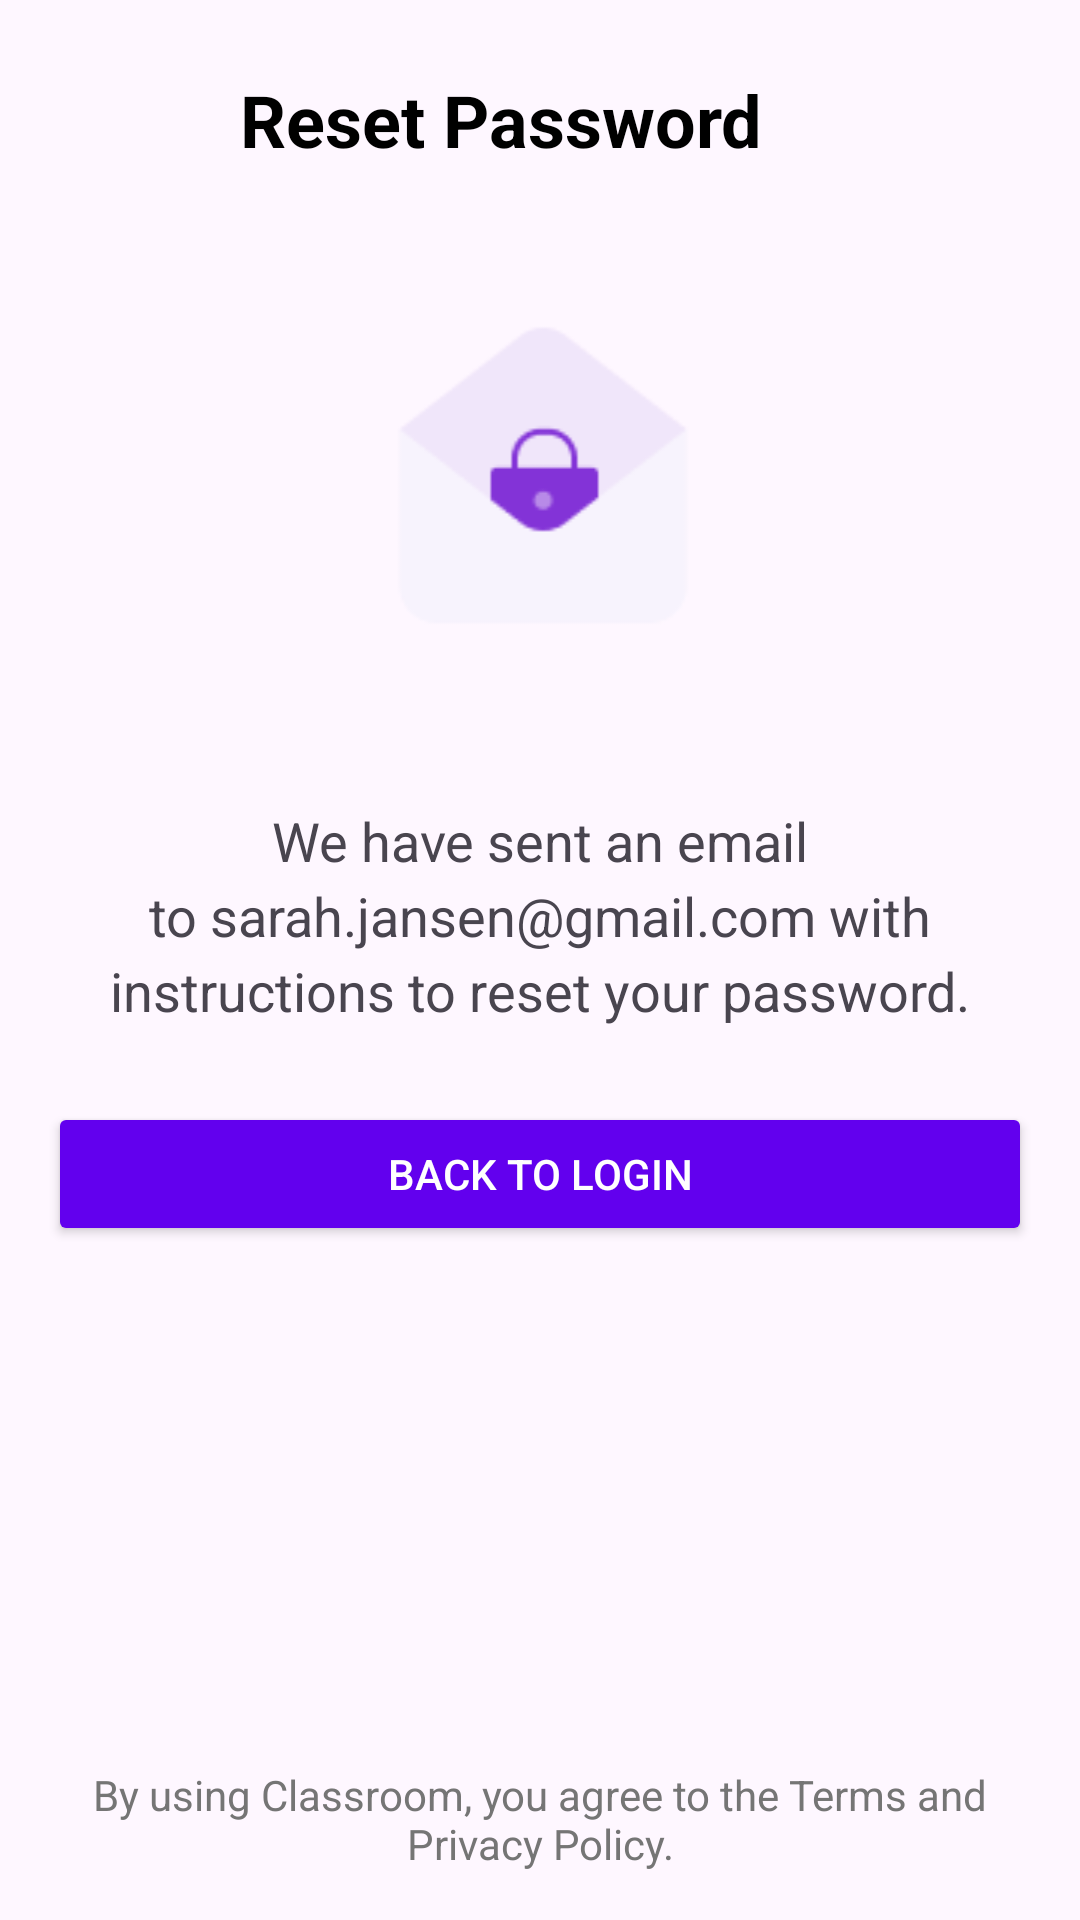

Reconstruct the res/layout file that produces this screen, plus the resources it refers to.
<!-- AndroidManifest.xml: application theme Theme.SmartParkTN -->
<!-- res/layout/activity_password_was_reset.xml -->
<?xml version="1.0" encoding="utf-8"?>
<LinearLayout
    xmlns:android="http://schemas.android.com/apk/res/android"
    android:layout_width="match_parent"
    android:layout_height="match_parent"
    android:orientation="vertical"
    android:gravity="center_horizontal"
    android:padding="16dp">

    

    <LinearLayout
        android:layout_width="match_parent"
        android:layout_height="wrap_content"
        android:orientation="horizontal"
        android:gravity="center_vertical"
        android:paddingBottom="24dp">

        <ImageButton
            android:id="@+id/backButton"
            android:layout_width="48dp"
            android:layout_height="48dp"
            android:background="?attr/selectableItemBackgroundBorderless"
            android:padding="12dp"
            android:src="@drawable/ic_arrow_back"
            android:contentDescription="Bouton retour" />

        <TextView
            android:layout_width="wrap_content"
            android:layout_height="wrap_content"
            android:layout_marginStart="16dp"
            android:text="Reset Password"
            android:textColor="#000000"
            android:textSize="24sp"
            android:textStyle="bold" />
    </LinearLayout>

    
    <ImageView
        android:id="@+id/successIcon"
        android:layout_width="200dp"
        android:layout_height="140dp"
        android:src="@drawable/imagepassword"
        android:layout_marginBottom="40dp"
        />
    <TextView
        android:id="@+id/passwordResetMessage"
        android:layout_width="match_parent"
        android:layout_height="wrap_content"
        android:layout_marginBottom="25dp"
        android:gravity="center"
        android:text="We have sent an email to sarah.jansen@gmail.com with instructions to reset your password."
        android:textAlignment="center"
        android:textSize="18sp"


        android:lineSpacingExtra="4dp" />

    
    <Button
        android:id="@+id/goToLoginButton"
        android:layout_width="match_parent"
        android:layout_height="wrap_content"
        android:text="Back to login"
        android:backgroundTint="#6200EE"
        android:textColor="#FFFFFF"
        android:padding="12dp" />
    <Space
        android:layout_width="match_parent"
        android:layout_height="0dp"
        android:layout_weight="1"/>

    <TextView
        android:layout_width="match_parent"
        android:layout_height="wrap_content"
        android:text="By using Classroom, you agree to the Terms and Privacy Policy."
        android:textAlignment="center"
        android:textColor="#757575"
        android:textSize="14sp"/>
</LinearLayout>
<!-- resources referenced by this layout -->
<resources>
  <!-- drawable imagepassword: png bitmap (drawable, 2403 bytes) -->
  <style name="Theme.SmartParkTN" parent="Base.Theme.SmartParkTN" />
  <style name="Base.Theme.SmartParkTN" parent="Theme.Material3.DayNight.NoActionBar">
          
          
      </style>
</resources>
